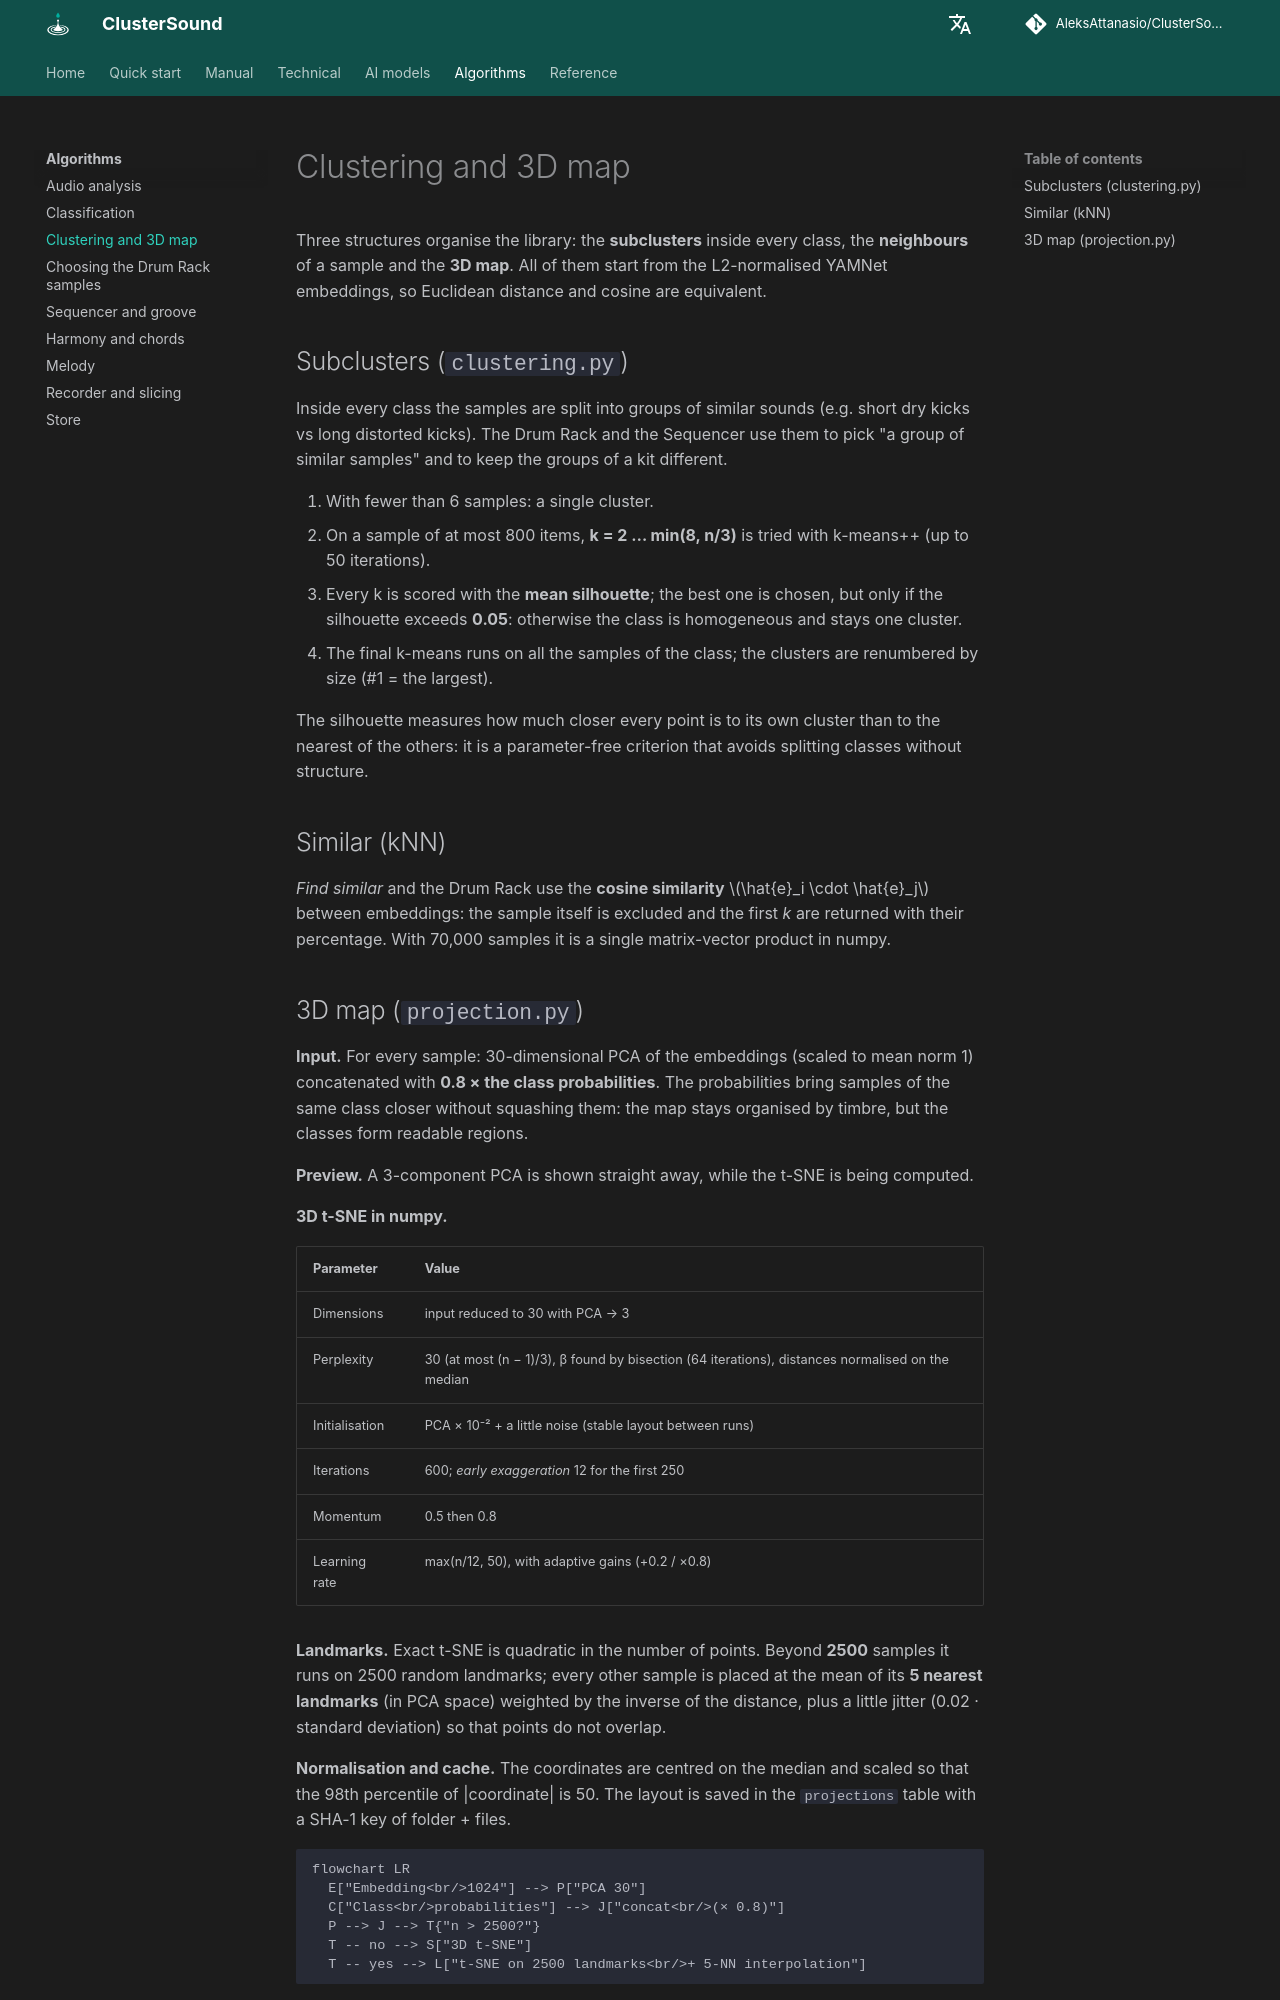

repository: AleksAttanasio/ClusterSound · page: algorithms/clustering-and-map/index.html · generator: mkdocs

# Clustering and 3D map

Three structures organise the library: the **subclusters** inside every class, the **neighbours** of a sample and
the **3D map**. All of them start from the L2-normalised YAMNet embeddings, so Euclidean distance and cosine are
equivalent.

## Subclusters (`clustering.py`)

Inside every class the samples are split into groups of similar sounds (e.g. short dry kicks vs long distorted
kicks). The Drum Rack and the Sequencer use them to pick "a group of similar samples" and to keep the groups of a
kit different.

1. With fewer than 6 samples: a single cluster.
2. On a sample of at most 800 items, **k = 2 … min(8, n/3)** is tried with k-means++ (up to 50 iterations).
3. Every k is scored with the **mean silhouette**; the best one is chosen, but only if the silhouette exceeds
   **0.05**: otherwise the class is homogeneous and stays one cluster.
4. The final k-means runs on all the samples of the class; the clusters are renumbered by size (#1 = the largest).

The silhouette measures how much closer every point is to its own cluster than to the nearest of the others: it is a
parameter-free criterion that avoids splitting classes without structure.

## Similar (kNN)

*Find similar* and the Drum Rack use the **cosine similarity** \(\hat{e}_i \cdot \hat{e}_j\) between embeddings: the
sample itself is excluded and the first *k* are returned with their percentage. With 70,000 samples it is a single
matrix-vector product in numpy.
